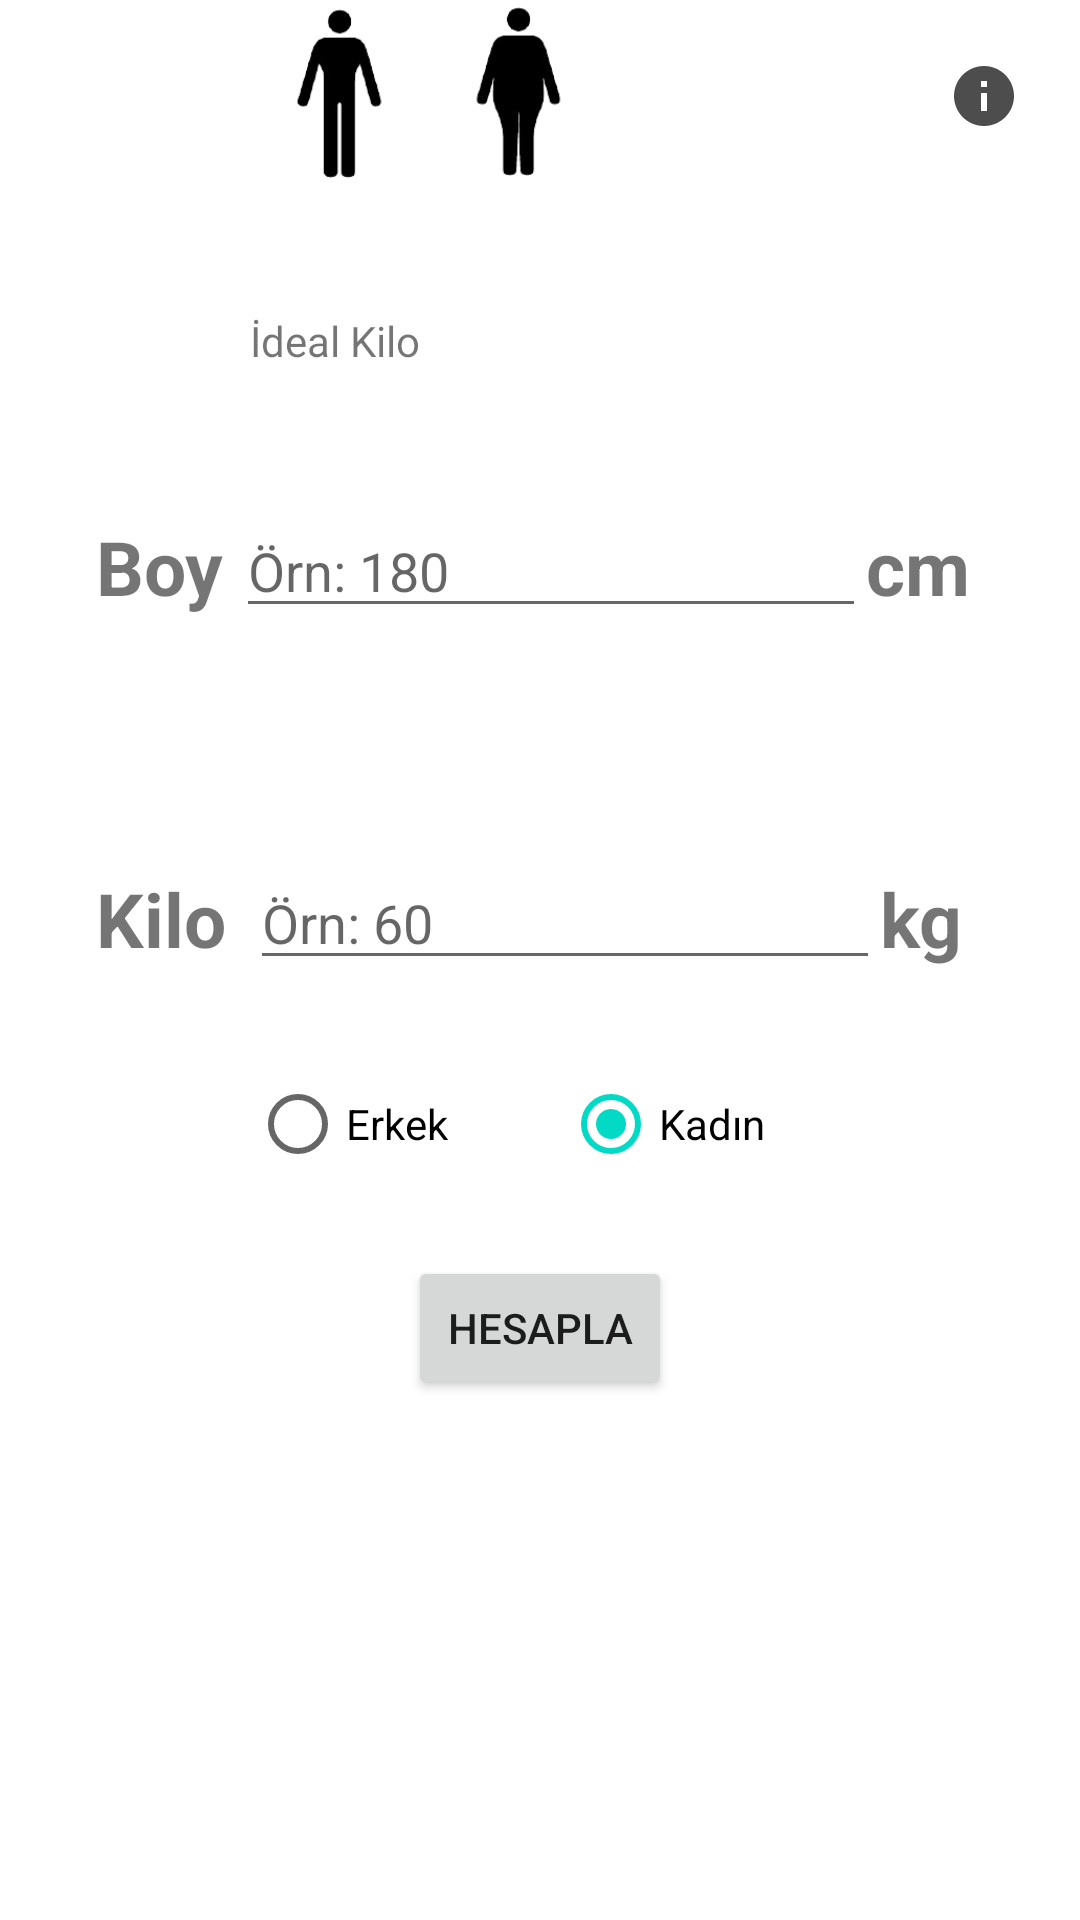

Android layout source for this screen:
<!-- AndroidManifest.xml: application theme Theme.IdealKiloHesapla -->
<!-- res/layout/fragment_home.xml -->
<?xml version="1.0" encoding="utf-8"?>
<androidx.constraintlayout.widget.ConstraintLayout xmlns:android="http://schemas.android.com/apk/res/android"
    xmlns:tools="http://schemas.android.com/tools"
    android:layout_width="match_parent"
    android:layout_height="match_parent"
    xmlns:app="http://schemas.android.com/apk/res-auto"
    tools:context=".HomeFragment">

    <ImageView
        android:id="@+id/imageViewInfo"
        android:layout_width="wrap_content"
        android:layout_height="wrap_content"
        android:src="@drawable/ic_info_24"
        android:layout_margin="20dp"
        app:layout_constraintEnd_toEndOf="parent"
        app:layout_constraintTop_toTopOf="parent" />

    <TextView
        android:id="@+id/textViewHeight"
        android:layout_width="wrap_content"
        android:layout_height="wrap_content"
        android:layout_marginStart="32dp"
        android:text="Boy"
        android:textSize="25sp"
        android:textStyle="bold"
        app:layout_constraintBottom_toBottomOf="@+id/editTextHeight"
        app:layout_constraintStart_toStartOf="parent"
        app:layout_constraintTop_toTopOf="@+id/editTextHeight" />

    <EditText
        android:id="@+id/editTextHeight"
        android:layout_width="wrap_content"
        android:layout_height="wrap_content"
        android:layout_marginStart="4dp"
        android:layout_marginTop="168dp"
        android:ems="10"
        android:hint="Örn: 180"
        android:inputType="number"
        app:layout_constraintStart_toEndOf="@+id/textViewHeight"
        app:layout_constraintTop_toTopOf="parent" />

    <TextView
        android:layout_width="wrap_content"
        android:layout_height="wrap_content"
        android:text="cm"
        android:textSize="25sp"
        android:textStyle="bold"
        app:layout_constraintBottom_toBottomOf="@+id/editTextHeight"
        app:layout_constraintStart_toEndOf="@+id/editTextHeight"
        app:layout_constraintTop_toTopOf="@+id/editTextHeight" />

    <TextView
        android:id="@+id/textView"
        android:layout_width="wrap_content"
        android:layout_height="wrap_content"
        android:layout_marginStart="32dp"
        android:text="Kilo"
        android:textSize="25sp"
        android:textStyle="bold"
        app:layout_constraintBottom_toBottomOf="@+id/editTextWeight"
        app:layout_constraintStart_toStartOf="parent"
        app:layout_constraintTop_toTopOf="@+id/editTextWeight" />

    <EditText
        android:id="@+id/editTextWeight"
        android:layout_width="wrap_content"
        android:layout_height="wrap_content"
        android:layout_marginStart="8dp"
        android:layout_marginTop="76dp"
        android:ems="10"
        android:hint="Örn: 60"
        android:inputType="number"
        app:layout_constraintStart_toEndOf="@+id/textView"
        app:layout_constraintTop_toBottomOf="@+id/editTextHeight" />

    <TextView
        android:id="@+id/textView2"
        android:layout_width="wrap_content"
        android:layout_height="wrap_content"
        android:text="kg"
        android:textSize="25sp"
        android:textStyle="bold"
        app:layout_constraintBottom_toBottomOf="@+id/editTextWeight"
        app:layout_constraintStart_toEndOf="@+id/editTextWeight"
        app:layout_constraintTop_toTopOf="@+id/editTextWeight" />

    <RadioGroup
        android:id="@+id/radioGroupGender"
        android:layout_width="0dp"
        android:layout_height="wrap_content"
        android:layout_marginTop="24dp"
        android:orientation="horizontal"
        app:layout_constraintEnd_toEndOf="@+id/editTextWeight"
        app:layout_constraintStart_toStartOf="@+id/editTextWeight"
        app:layout_constraintTop_toBottomOf="@+id/editTextWeight">

        <RadioButton
            android:id="@+id/radioButtonMale"
            android:layout_width="wrap_content"
            android:layout_height="wrap_content"
            android:layout_weight="1"
            android:text="Erkek" />

        <RadioButton
            android:id="@+id/radioButtonFemale"
            android:layout_width="wrap_content"
            android:layout_height="wrap_content"
            android:checked="true"
            android:layout_weight="1"
            android:text="Kadın" />

    </RadioGroup>

    <Button
        android:id="@+id/buttonCalculate"
        android:layout_width="wrap_content"
        android:layout_height="wrap_content"
        android:layout_marginTop="92dp"
        android:text="Hesapla"
        app:layout_constraintEnd_toEndOf="parent"
        app:layout_constraintStart_toStartOf="parent"
        app:layout_constraintTop_toBottomOf="@+id/editTextWeight" />


    <ImageView
        android:id="@+id/imageViewBodyThin"
        android:layout_width="60dp"
        android:layout_height="60dp"
        android:src="@drawable/body_ultra_thin"
        app:layout_constraintStart_toStartOf="@+id/radioGroupGender"
        app:layout_constraintTop_toTopOf="parent" />

    <ImageView
        android:id="@+id/imageViewBodyFat"
        android:layout_width="60dp"
        android:layout_height="60dp"
        android:src="@drawable/body_ultra_fat"
        app:layout_constraintStart_toEndOf="@+id/imageViewBodyThin"
        app:layout_constraintTop_toTopOf="@+id/imageViewBodyThin" />

    <TextView
        android:id="@+id/textViewIdealWeight"
        android:layout_width="wrap_content"
        android:layout_height="wrap_content"
        android:layout_marginTop="44dp"
        android:text="İdeal Kilo"
        android:visibility="visible"
        app:layout_constraintStart_toStartOf="@+id/imageViewBodyThin"
        app:layout_constraintTop_toBottomOf="@+id/imageViewBodyFat" />

</androidx.constraintlayout.widget.ConstraintLayout>
<!-- resources referenced by this layout -->
<resources>
  <!-- drawable body_ultra_fat: png bitmap (drawable, 7020 bytes) -->
  <!-- drawable body_ultra_thin: png bitmap (drawable, 5870 bytes) -->
  <!-- drawable ic_info_24 (drawable) -->
  <vector android:height="24dp" android:tint="#4E4D4D"
      android:viewportHeight="24" android:viewportWidth="24"
      android:width="24dp" xmlns:android="http://schemas.android.com/apk/res/android">
      <path android:fillColor="@android:color/white" android:pathData="M12,2C6.48,2 2,6.48 2,12s4.48,10 10,10 10,-4.48 10,-10S17.52,2 12,2zM13,17h-2v-6h2v6zM13,9h-2L11,7h2v2z"/>
  </vector>
  <style name="Theme.IdealKiloHesapla" parent="Theme.MaterialComponents.DayNight.DarkActionBar">
          
          <item name="colorPrimary">@color/purple_500</item>
          <item name="colorPrimaryVariant">@color/purple_700</item>
          <item name="colorOnPrimary">@color/white</item>
          
          <item name="colorSecondary">@color/teal_200</item>
          <item name="colorSecondaryVariant">@color/teal_700</item>
          <item name="colorOnSecondary">@color/black</item>
          
          <item name="android:statusBarColor" tools:targetApi="l">?attr/colorPrimaryVariant</item>
          
      </style>
  <!-- not gathered from this repository: default colours our renderer supplied (Android Studio template values) -->
  <color name="purple_500">#FF6200EE</color>
  <color name="purple_700">#FF3700B3</color>
  <color name="teal_200">#FF03DAC5</color>
  <color name="teal_700">#FF018786</color>
  <color name="black">#FF000000</color>
  <color name="white">#FFFFFFFF</color>
</resources>
